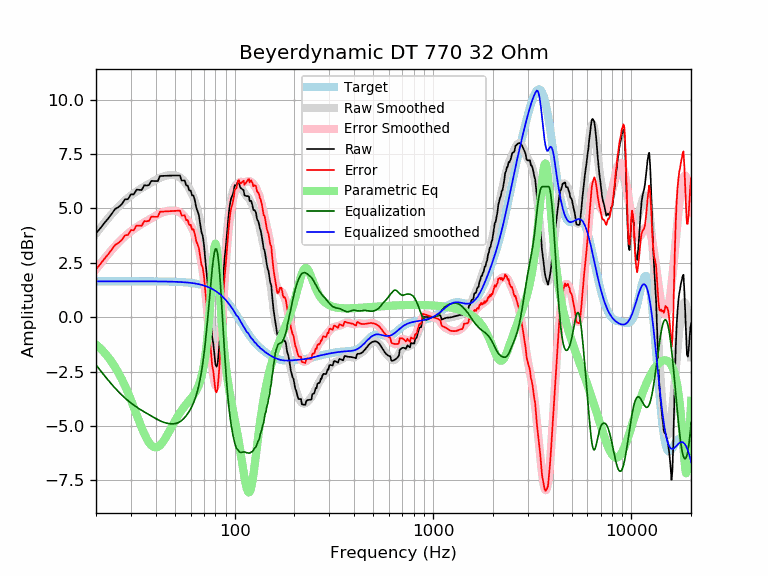

The data file committed next to this chart (first rows):
frequency, raw, error, smoothed, error_smoothed, equalization, parametric_eq, equalized_raw, equalized_smoothed, target
20, 3.85, 2.21, 3.84, 2.20, -2.20, -1.25, 1.66, 1.65, 1.65
21, 4.08, 2.43, 4.09, 2.44, -2.44, -1.43, 1.63, 1.65, 1.65
22, 4.32, 2.67, 4.32, 2.68, -2.68, -1.62, 1.64, 1.65, 1.65
23, 4.53, 2.88, 4.54, 2.89, -2.89, -1.83, 1.64, 1.65, 1.65
24, 4.75, 3.10, 4.74, 3.09, -3.09, -2.06, 1.66, 1.65, 1.65
25, 4.98, 3.33, 4.92, 3.27, -3.27, -2.31, 1.71, 1.65, 1.65
26, 5.06, 3.41, 5.08, 3.43, -3.43, -2.58, 1.62, 1.65, 1.65
27, 5.20, 3.55, 5.23, 3.58, -3.58, -2.86, 1.62, 1.65, 1.65
28, 5.41, 3.76, 5.37, 3.72, -3.72, -3.16, 1.69, 1.65, 1.65
29, 5.42, 3.78, 5.49, 3.84, -3.84, -3.48, 1.59, 1.65, 1.65
30, 5.65, 4.00, 5.59, 3.95, -3.95, -3.81, 1.70, 1.65, 1.65
31, 5.64, 3.99, 5.69, 4.04, -4.04, -4.14, 1.60, 1.65, 1.65
32, 5.86, 4.21, 5.78, 4.13, -4.13, -4.47, 1.73, 1.65, 1.65
33, 5.85, 4.21, 5.86, 4.21, -4.21, -4.79, 1.64, 1.65, 1.65
34, 5.84, 4.20, 5.93, 4.29, -4.29, -5.08, 1.56, 1.65, 1.65
35, 6.06, 4.41, 6.00, 4.35, -4.35, -5.35, 1.71, 1.65, 1.65
36, 6.05, 4.41, 6.07, 4.42, -4.42, -5.58, 1.63, 1.65, 1.65
37, 6.07, 4.43, 6.13, 4.48, -4.48, -5.77, 1.59, 1.64, 1.64
38, 6.26, 4.62, 6.19, 4.54, -4.54, -5.89, 1.72, 1.64, 1.64
39, 6.26, 4.61, 6.25, 4.60, -4.60, -5.97, 1.65, 1.64, 1.64
40, 6.25, 4.61, 6.30, 4.66, -4.66, -5.99, 1.59, 1.64, 1.64
41, 6.25, 4.61, 6.36, 4.71, -4.71, -5.96, 1.54, 1.64, 1.64
42, 6.49, 4.85, 6.40, 4.76, -4.76, -5.89, 1.72, 1.64, 1.64
43, 6.49, 4.85, 6.44, 4.80, -4.80, -5.79, 1.69, 1.64, 1.64
44, 6.50, 4.86, 6.48, 4.84, -4.84, -5.67, 1.66, 1.64, 1.64
45, 6.50, 4.86, 6.50, 4.86, -4.86, -5.53, 1.64, 1.64, 1.64
46, 6.50, 4.87, 6.52, 4.88, -4.88, -5.37, 1.62, 1.64, 1.64
47, 6.51, 4.87, 6.53, 4.90, -4.90, -5.22, 1.61, 1.63, 1.63
48, 6.51, 4.88, 6.53, 4.90, -4.90, -5.07, 1.61, 1.63, 1.63
49, 6.51, 4.88, 6.53, 4.90, -4.90, -4.92, 1.61, 1.63, 1.63
50, 6.51, 4.89, 6.52, 4.89, -4.89, -4.77, 1.62, 1.63, 1.63
51, 6.51, 4.89, 6.50, 4.88, -4.88, -4.64, 1.64, 1.62, 1.62
52, 6.51, 4.89, 6.47, 4.85, -4.85, -4.51, 1.66, 1.62, 1.62
53, 6.51, 4.89, 6.42, 4.81, -4.81, -4.39, 1.70, 1.62, 1.62
54, 6.28, 4.67, 6.37, 4.75, -4.75, -4.28, 1.53, 1.61, 1.61
55, 6.28, 4.67, 6.30, 4.69, -4.69, -4.18, 1.59, 1.61, 1.61
56, 6.28, 4.68, 6.21, 4.61, -4.61, -4.09, 1.67, 1.60, 1.60
57, 6.05, 4.45, 6.12, 4.53, -4.53, -4.00, 1.52, 1.60, 1.60
58, 6.05, 4.46, 6.02, 4.43, -4.43, -3.92, 1.62, 1.59, 1.59
59, 5.82, 4.24, 5.91, 4.33, -4.33, -3.83, 1.49, 1.58, 1.58
60, 5.82, 4.25, 5.79, 4.21, -4.21, -3.75, 1.61, 1.58, 1.58
61, 5.59, 4.03, 5.65, 4.08, -4.08, -3.67, 1.51, 1.57, 1.57
62, 5.59, 4.03, 5.50, 3.94, -3.94, -3.58, 1.65, 1.56, 1.56
63, 5.37, 3.82, 5.32, 3.78, -3.78, -3.49, 1.59, 1.55, 1.55
64, 5.04, 3.51, 5.13, 3.59, -3.59, -3.38, 1.46, 1.54, 1.54
65, 4.87, 3.34, 4.90, 3.37, -3.37, -3.26, 1.49, 1.53, 1.53
66, 4.69, 3.18, 4.64, 3.13, -3.13, -3.11, 1.56, 1.51, 1.51
67, 4.30, 2.80, 4.34, 2.84, -2.84, -2.94, 1.46, 1.50, 1.50
68, 3.91, 2.42, 4.00, 2.52, -2.52, -2.73, 1.39, 1.49, 1.49
69, 3.74, 2.27, 3.61, 2.14, -2.14, -2.48, 1.60, 1.47, 1.47
70, 3.35, 1.90, 3.17, 1.71, -1.71, -2.18, 1.64, 1.45, 1.45
71, 2.69, 1.26, 2.67, 1.23, -1.23, -1.82, 1.46, 1.44, 1.44
72, 2.12, 0.71, 2.12, 0.70, -0.70, -1.39, 1.42, 1.42, 1.42
73, 1.56, 0.17, 1.53, 0.13, -0.13, -0.88, 1.43, 1.40, 1.40
74, 0.99, -0.38, 0.91, -0.46, 0.46, -0.28, 1.45, 1.37, 1.37
75, 0.36, -0.99, 0.28, -1.07, 1.07, 0.41, 1.43, 1.35, 1.35
76, -0.32, -1.64, -0.33, -1.65, 1.65, 1.17, 1.34, 1.32, 1.32
77, -0.92, -2.22, -0.89, -2.19, 2.19, 1.94, 1.27, 1.30, 1.30
78, -1.21, -2.47, -1.37, -2.64, 2.64, 2.66, 1.43, 1.27, 1.27
79, -1.71, -2.95, -1.73, -2.97, 2.97, 3.19, 1.25, 1.24, 1.24
... 553 more rows
